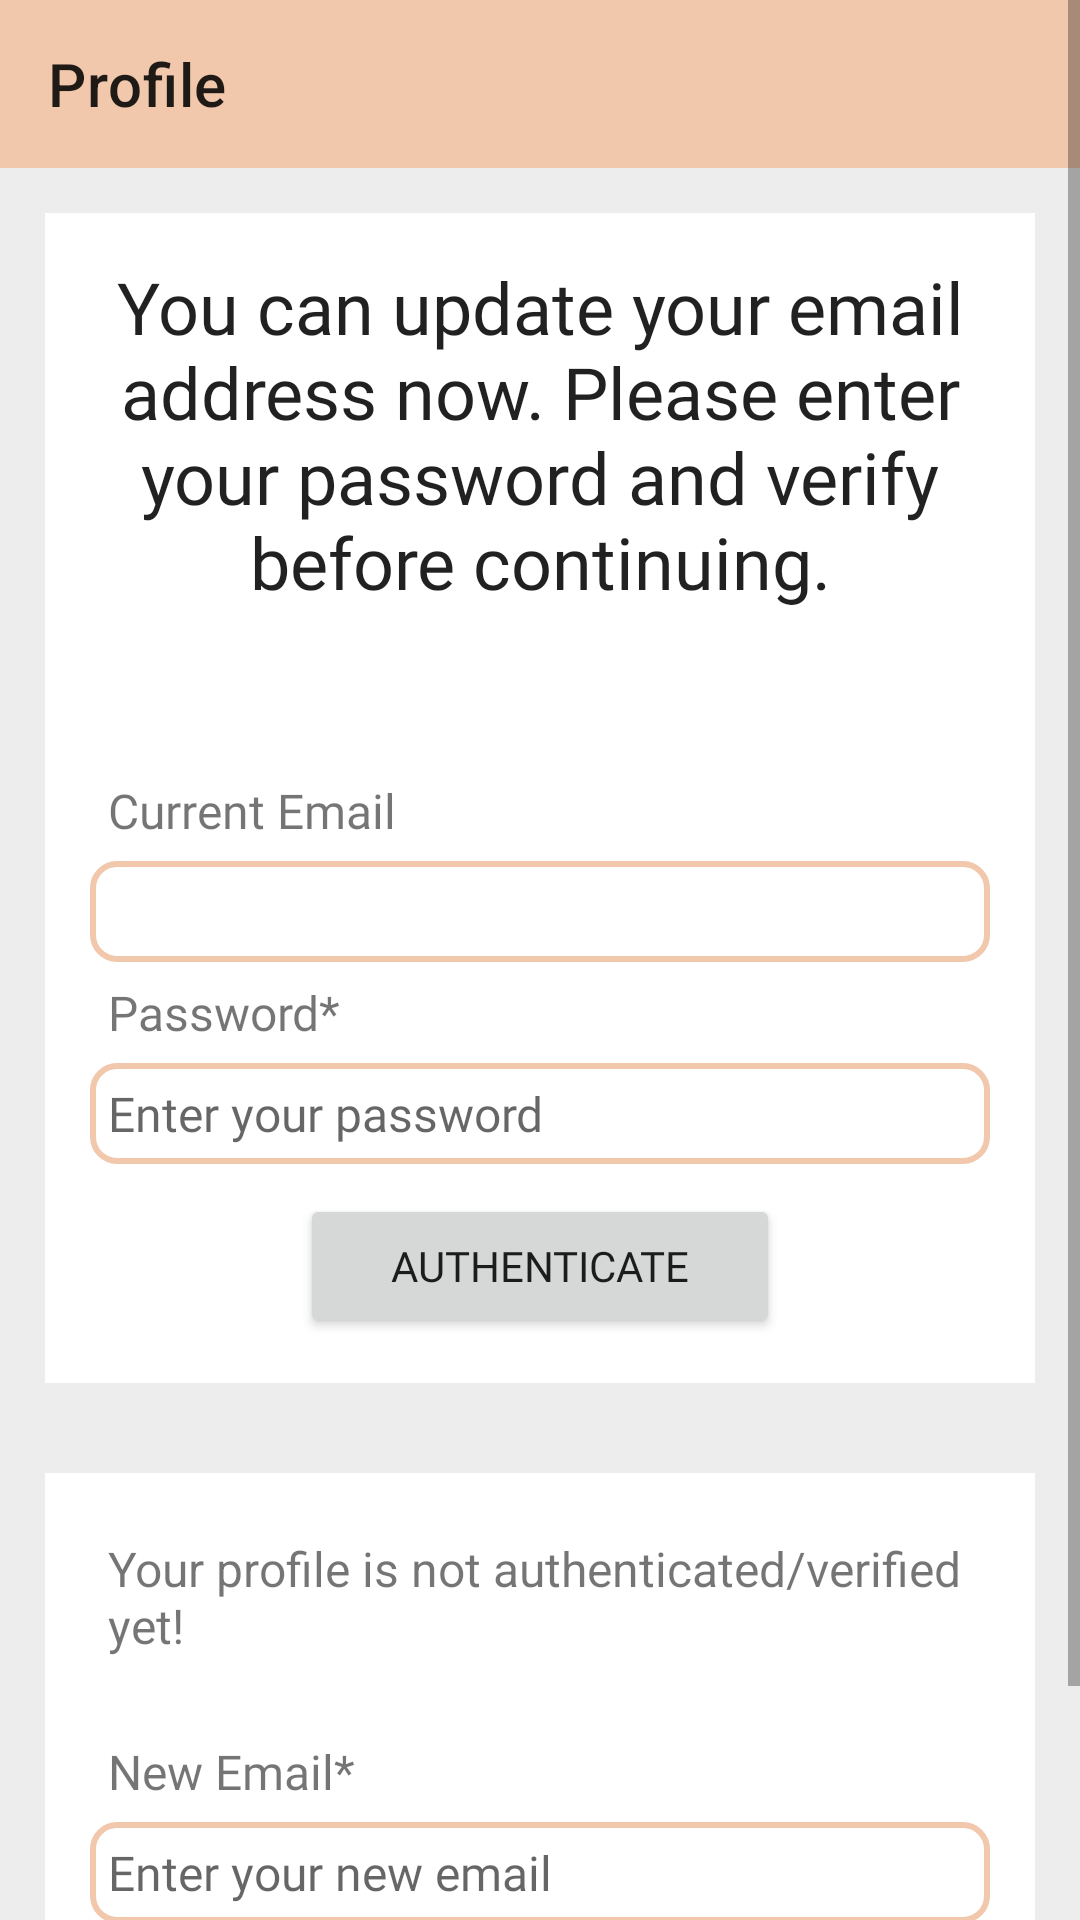

This screen was rendered from an Android layout file. Write that file and the resources it references.
<!-- AndroidManifest.xml: application theme Theme.PerfumeShop -->
<!-- res/layout/activity_update_profile.xml -->
<?xml version="1.0" encoding="utf-8"?>
<ScrollView xmlns:android="http://schemas.android.com/apk/res/android"
    xmlns:app="http://schemas.android.com/apk/res-auto"
    xmlns:tools="http://schemas.android.com/tools"
    android:id="@+id/main"
    android:background="#EDEDED"
    android:layout_width="match_parent"
    android:layout_height="match_parent"
    tools:context=".activities.user.UpdateProfileActivity">

<LinearLayout
    android:layout_width="match_parent"
    android:layout_height="wrap_content"
    android:orientation="vertical">

    <androidx.appcompat.widget.Toolbar
        android:id="@+id/profile_toolbar"
        android:layout_width="match_parent"
        android:layout_height="wrap_content"
        android:background="@color/beige"
        app:title="Profile" />

    <RelativeLayout
        android:id="@+id/RL_email"
        android:layout_width="match_parent"
        android:layout_height="wrap_content"
        android:layout_margin="15dp"
        android:padding="15dp"
        android:background="@color/white">

        <TextView
            android:id="@+id/header"
            android:layout_width="match_parent"
            android:layout_height="wrap_content"
            android:text="You can update your email address now. Please enter your password and verify before continuing."
            android:textAlignment="center"
            android:fontFamily="@font/font1"
            android:textAppearance="@style/TextAppearance.AppCompat.Headline" />

        <TextView
            android:layout_width="match_parent"
            android:layout_height="wrap_content"
            android:id="@+id/textView_update_email"
            android:text="Current Email"
            android:fontFamily="@font/font1"
            android:layout_marginTop="50dp"
            android:padding="6dp"
            android:layout_below="@id/header"
            android:textSize="16sp" />
        <TextView
            android:layout_width="match_parent"
            android:layout_height="wrap_content"
            android:id="@+id/textView_update_email_old"
            android:background="@drawable/border"
            android:padding="6dp"
            android:layout_below="@id/textView_update_email"
            android:textSize="16sp"
            android:fontFamily="@font/font1"
            android:textColor="@color/black"/>
        <TextView
            android:layout_width="match_parent"
            android:layout_height="wrap_content"
            android:id="@+id/textView_update_email_verify_password"
            android:text="Password*"
            android:fontFamily="@font/font1"
            android:padding="6dp"
            android:layout_below="@id/textView_update_email_old"
            android:textSize="16sp"/>

        <EditText
            android:layout_width="match_parent"
            android:layout_height="wrap_content"
            android:id="@+id/editText_update_email_verify_password"
            android:layout_below="@+id/textView_update_email_verify_password"
            android:padding="6dp"
            android:hint="Enter your password"
            android:fontFamily="@font/font1"
            android:background="@drawable/border"
            android:inputType="textPassword"
            android:textSize="16sp" />

        <Button
            android:layout_width="match_parent"
            android:layout_height="wrap_content"
            android:id="@+id/button_authenticate_user"
            android:layout_below="@+id/editText_update_email_verify_password"
            android:text="Authenticate"
            android:fontFamily="@font/font1"
            android:layout_marginTop="10dp"
            android:layout_marginRight="70dp"
            android:layout_marginLeft="70dp" />

        <ProgressBar
            android:layout_width="wrap_content"
            android:layout_height="wrap_content"
            style="?android:attr/progressBarStyleLarge"
            android:layout_centerVertical="true"
            android:id="@+id/progressBar"
            android:layout_centerHorizontal="true"
            android:elevation="10dp"
            android:visibility="gone" />
    </RelativeLayout>

    <RelativeLayout
        android:layout_width="match_parent"
        android:layout_height="wrap_content"
        android:layout_below="@+id/RL_email"
        android:layout_margin="15dp"
        android:background="@color/white"
        android:padding="15dp"
        app:layout_constraintEnd_toEndOf="parent"
        app:layout_constraintStart_toStartOf="parent"
        app:layout_constraintTop_toBottomOf="@+id/RL_email">

        <TextView
            android:layout_width="match_parent"
            android:layout_height="wrap_content"
            android:id="@+id/textView_update_email_authenticated"
            android:text="Your profile is not authenticated/verified yet!"
            android:padding="6dp"
            android:textSize="16sp"/>

        <TextView
            android:layout_width="match_parent"
            android:layout_height="wrap_content"
            android:id="@+id/textView_email"
            android:fontFamily="@font/font1"
            android:layout_below="@+id/textView_update_email_authenticated"
            android:text="New Email*"
            android:padding="6dp"
            android:layout_marginTop="15dp"
            android:textSize="16sp"/>

        <EditText
            android:layout_width="match_parent"
            android:layout_height="wrap_content"
            android:id="@+id/editText_update_email_new"
            android:layout_below="@+id/textView_email"
            android:padding="6dp"
            android:hint="Enter your new email"
            android:fontFamily="@font/font1"
            android:background="@drawable/border"
            android:inputType="textEmailAddress"
            android:textSize="16sp" />
        <Button
            android:layout_width="match_parent"
            android:layout_height="wrap_content"
            android:id="@+id/button_update_email"
            android:layout_below="@+id/editText_update_email_new"
            android:text="Update"
            android:fontFamily="@font/font1"
            android:layout_marginTop="10dp"
            android:layout_marginRight="70dp"
            android:layout_marginLeft="70dp" />

    </RelativeLayout>
</LinearLayout>

</ScrollView>
<!-- resources referenced by this layout -->
<resources>
  <color name="beige">#F1C8AC</color>
  <color name="black">#FF000000</color>
  <color name="white">#FFFFFFFF</color>
  <!-- drawable border (drawable) -->
  <shape xmlns:android="http://schemas.android.com/apk/res/android"
      android:shape="rectangle">
  
      <solid android:color="@android:color/transparent" />
      <stroke
          android:width="2dp"
          android:color="@color/beige" />
  
      <corners android:radius="8dp" />
  </shape>
  <style name="Theme.PerfumeShop" parent="Base.Theme.PerfumeShop" />
  <style name="Base.Theme.PerfumeShop" parent="Theme.MaterialComponents.DayNight.NoActionBar">
      </style>
</resources>
